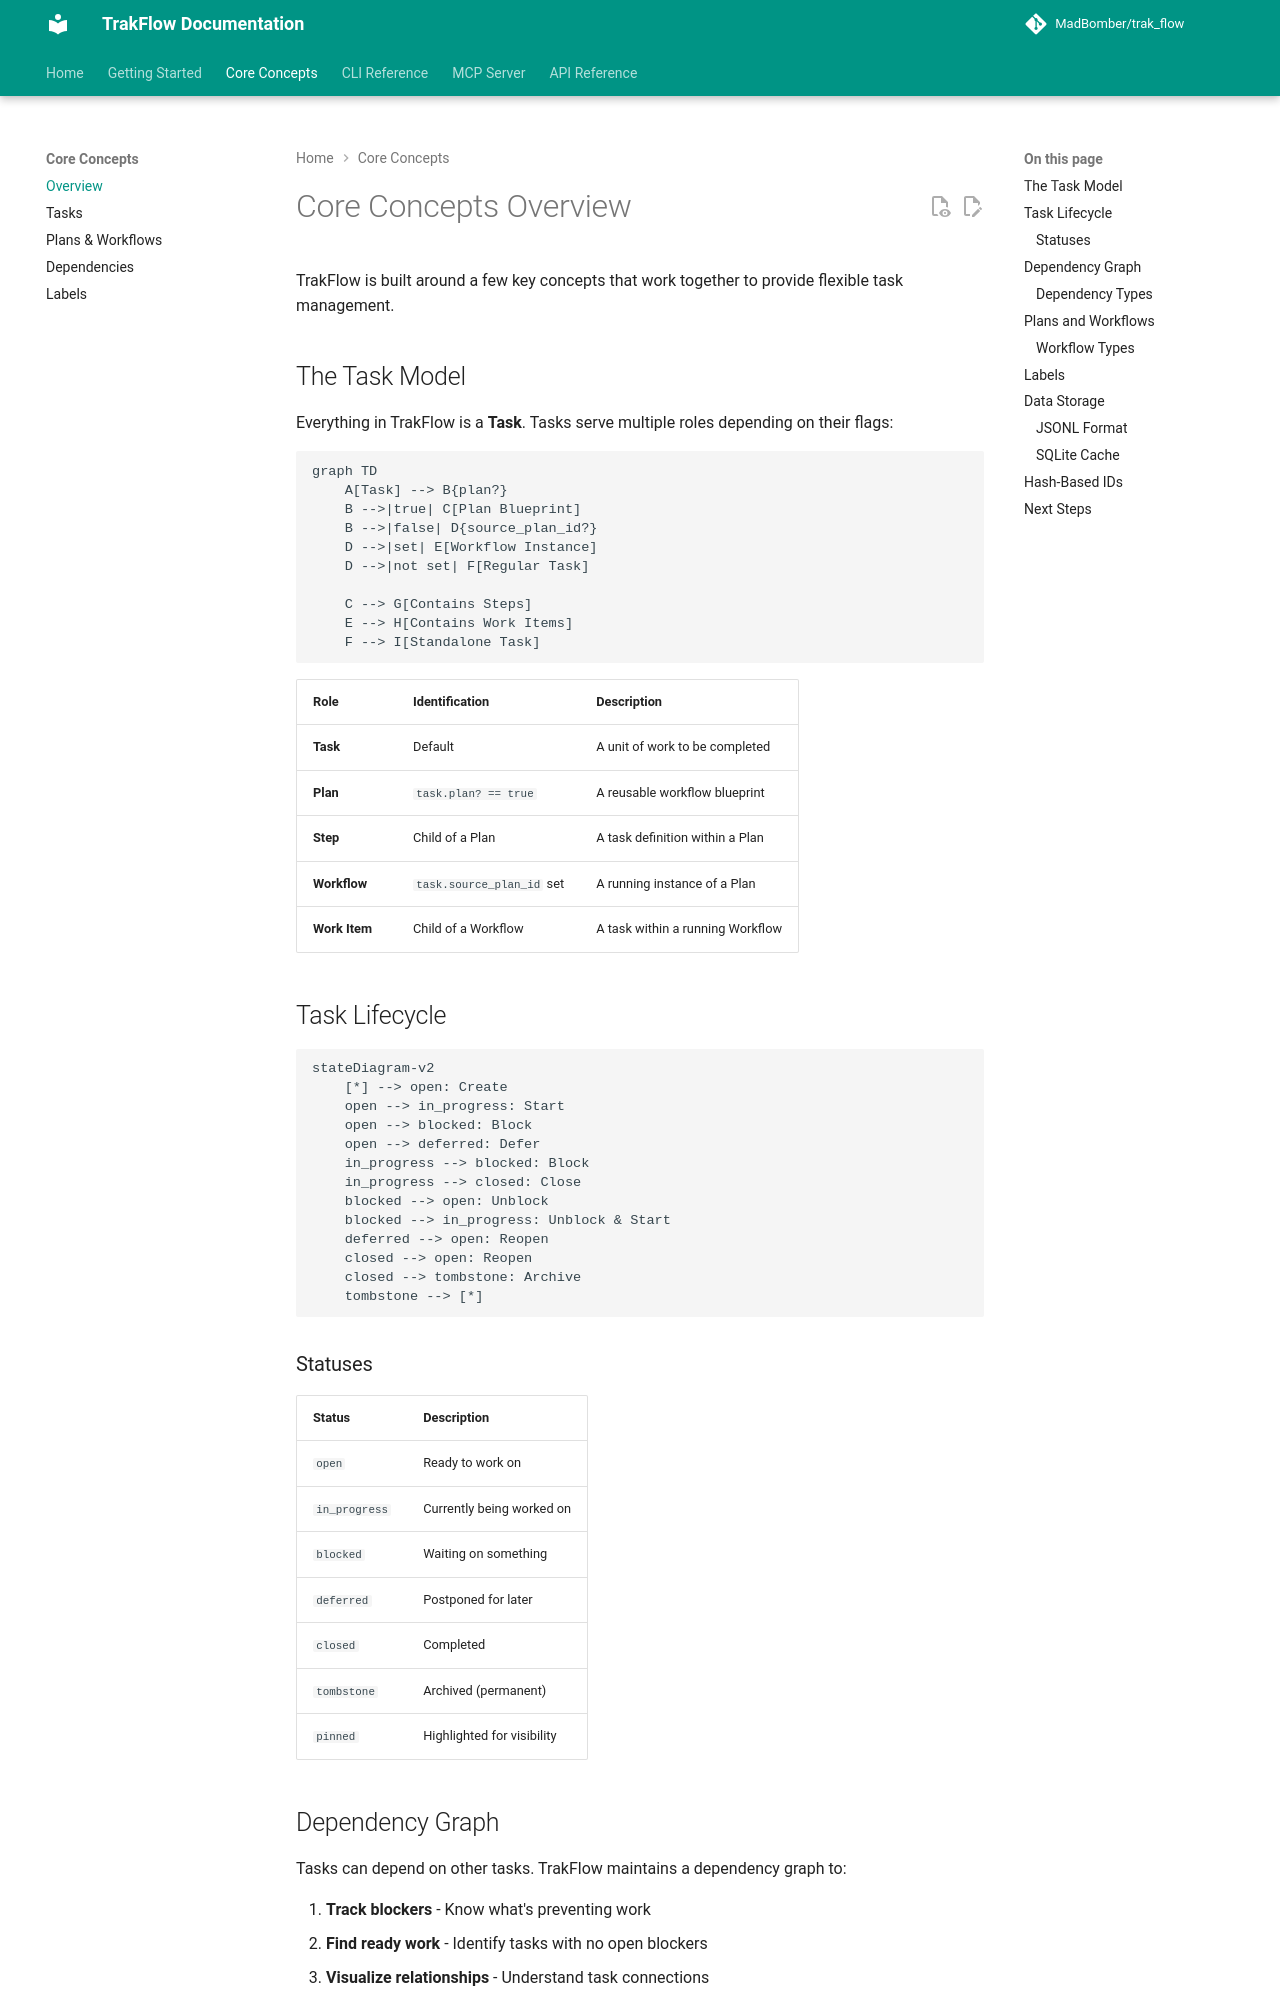

repository: MadBomber/trak_flow · page: core-concepts/overview/index.html · generator: mkdocs

# Core Concepts Overview

TrakFlow is built around a few key concepts that work together to provide flexible task management.

## The Task Model

Everything in TrakFlow is a **Task**. Tasks serve multiple roles depending on their flags:

```mermaid
graph TD
    A[Task] --> B{plan?}
    B -->|true| C[Plan Blueprint]
    B -->|false| D{source_plan_id?}
    D -->|set| E[Workflow Instance]
    D -->|not set| F[Regular Task]

    C --> G[Contains Steps]
    E --> H[Contains Work Items]
    F --> I[Standalone Task]
```

| Role | Identification | Description |
|------|----------------|-------------|
| **Task** | Default | A unit of work to be completed |
| **Plan** | `task.plan? == true` | A reusable workflow blueprint |
| **Step** | Child of a Plan | A task definition within a Plan |
| **Workflow** | `task.source_plan_id` set | A running instance of a Plan |
| **Work Item** | Child of a Workflow | A task within a running Workflow |

## Task Lifecycle

```mermaid
stateDiagram-v2
    [*] --> open: Create
    open --> in_progress: Start
    open --> blocked: Block
    open --> deferred: Defer
    in_progress --> blocked: Block
    in_progress --> closed: Close
    blocked --> open: Unblock
    blocked --> in_progress: Unblock & Start
    deferred --> open: Reopen
    closed --> open: Reopen
    closed --> tombstone: Archive
    tombstone --> [*]
```

### Statuses

| Status | Description |
|--------|-------------|
| `open` | Ready to work on |
| `in_progress` | Currently being worked on |
| `blocked` | Waiting on something |
| `deferred` | Postponed for later |
| `closed` | Completed |
| `tombstone` | Archived (permanent) |
| `pinned` | Highlighted for visibility |
